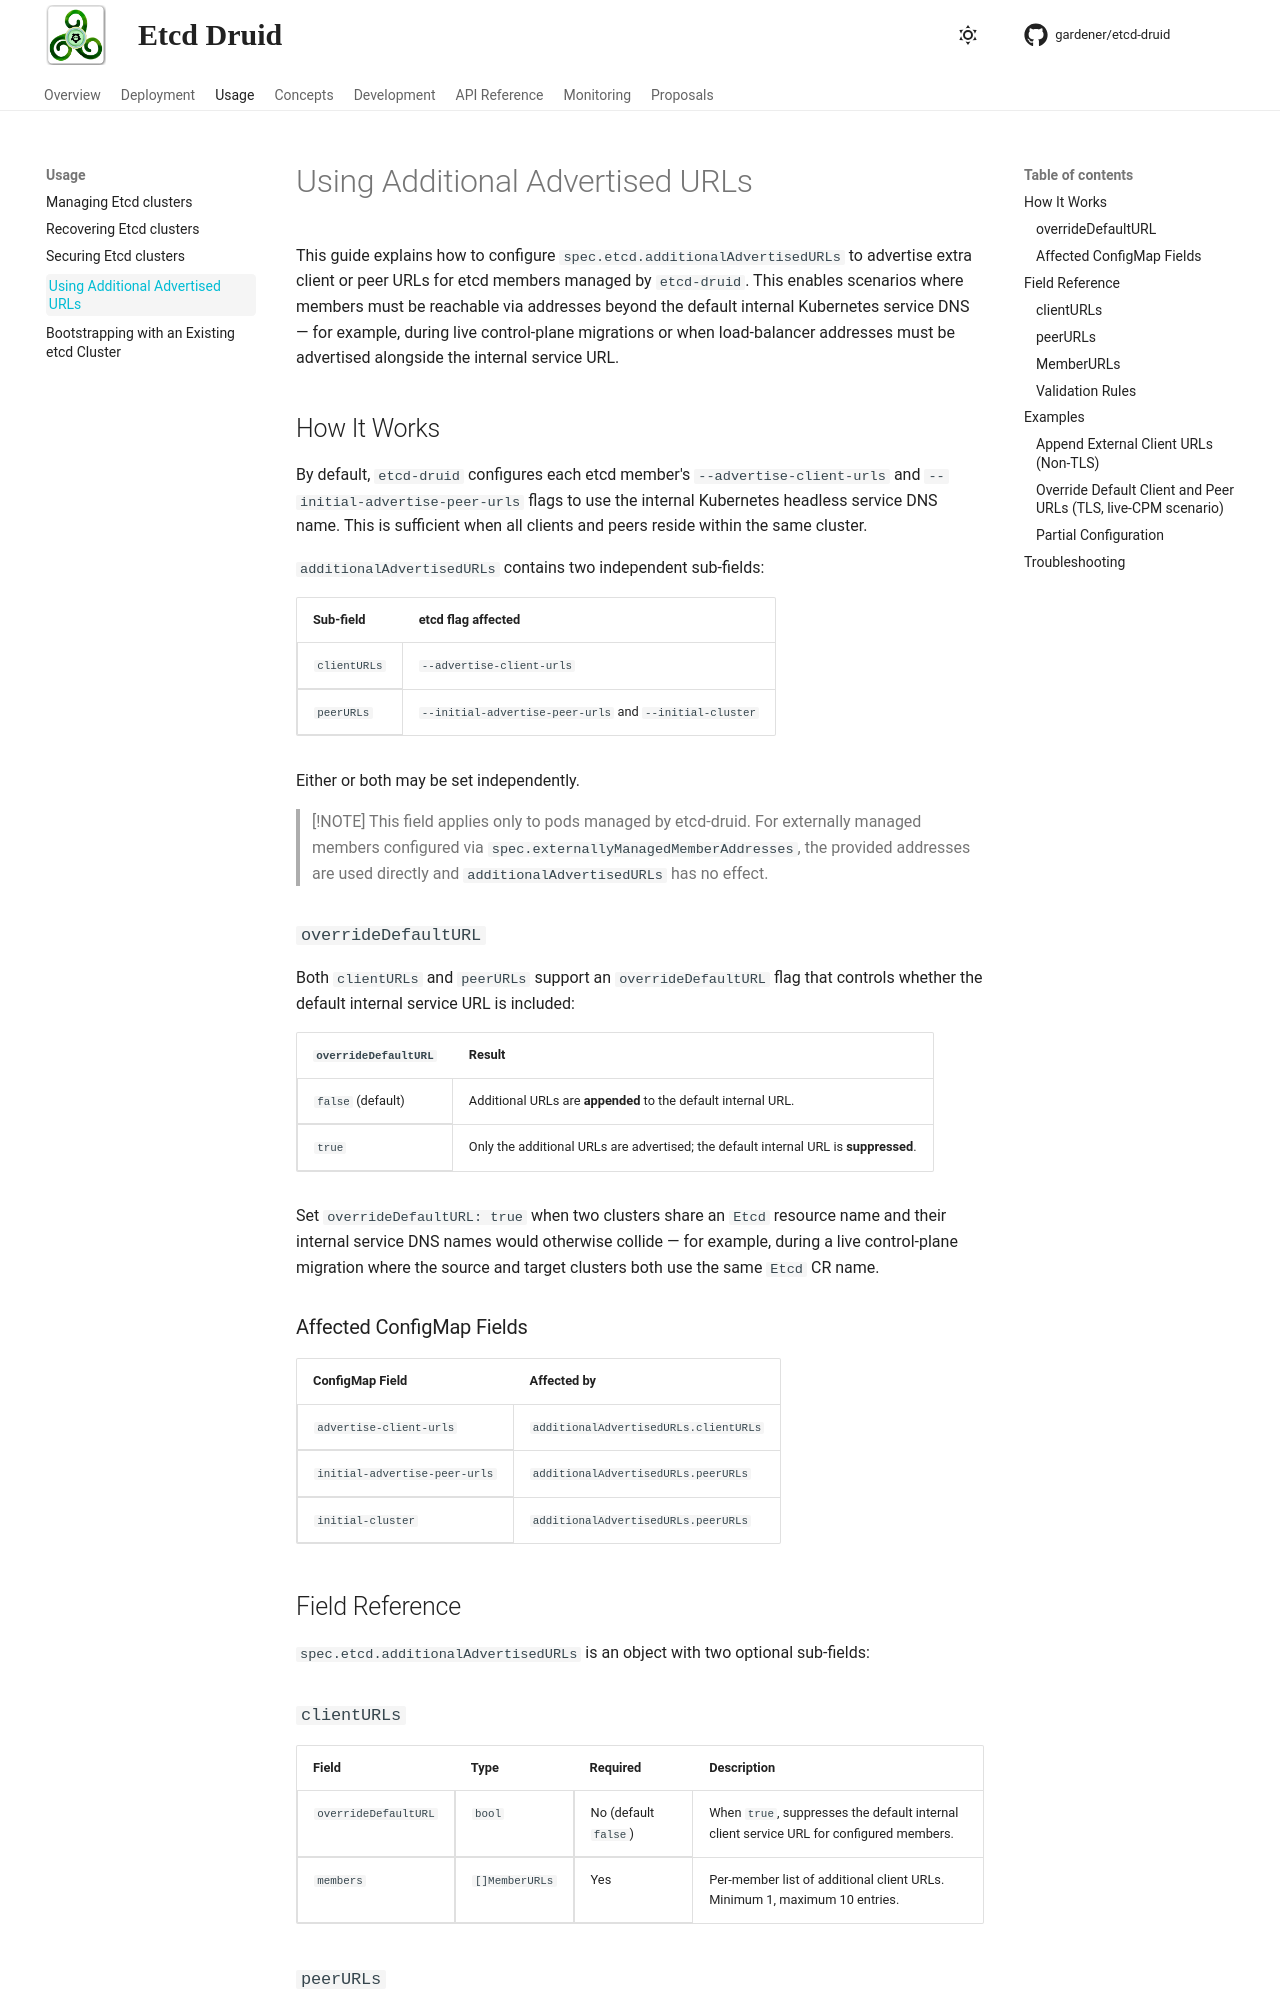

repository: gardener/etcd-druid · page: usage/using-additional-advertised-urls.html · generator: mkdocs

# Using Additional Advertised URLs

This guide explains how to configure `spec.etcd.additionalAdvertisedURLs` to advertise extra client or peer URLs for etcd members managed by `etcd-druid`. This enables scenarios where members must be reachable via addresses beyond the default internal Kubernetes service DNS — for example, during live control-plane migrations or when load-balancer addresses must be advertised alongside the internal service URL.

## How It Works

By default, `etcd-druid` configures each etcd member's `--advertise-client-urls` and `--initial-advertise-peer-urls` flags to use the internal Kubernetes headless service DNS name. This is sufficient when all clients and peers reside within the same cluster.

`additionalAdvertisedURLs` contains two independent sub-fields:

| Sub-field | etcd flag affected |
|---|---|
| `clientURLs` | `--advertise-client-urls` |
| `peerURLs` | `--initial-advertise-peer-urls` and `--initial-cluster` |

Either or both may be set independently.

> [!NOTE]
> This field applies only to pods managed by etcd-druid. For externally managed members configured via `spec.externallyManagedMemberAddresses`, the provided addresses are used directly and `additionalAdvertisedURLs` has no effect.

### `overrideDefaultURL`

Both `clientURLs` and `peerURLs` support an `overrideDefaultURL` flag that controls whether the default internal service URL is included:

| `overrideDefaultURL` | Result |
|---|---|
| `false` (default) | Additional URLs are **appended** to the default internal URL. |
| `true` | Only the additional URLs are advertised; the default internal URL is **suppressed**. |


Set `overrideDefaultURL: true` when two clusters share an `Etcd` resource name and their internal service DNS names would otherwise collide — for example, during a live control-plane migration where the source and target clusters both use the same `Etcd` CR name.

### Affected ConfigMap Fields

| ConfigMap Field | Affected by |
|---|---|
| `advertise-client-urls` | `additionalAdvertisedURLs.clientURLs` |
| `initial-advertise-peer-urls` | `additionalAdvertisedURLs.peerURLs` |
| `initial-cluster` | `additionalAdvertisedURLs.peerURLs` |

## Field Reference

`spec.etcd.additionalAdvertisedURLs` is an object with two optional sub-fields:

### `clientURLs`

| Field | Type | Required | Description |
|---|---|---|---|
| `overrideDefaultURL` | `bool` | No (default `false`) | When `true`, suppresses the default internal client service URL for configured members. |
| `members` | `[]MemberURLs` | Yes | Per-member list of additional client URLs. Minimum 1, maximum 10 entries. |
